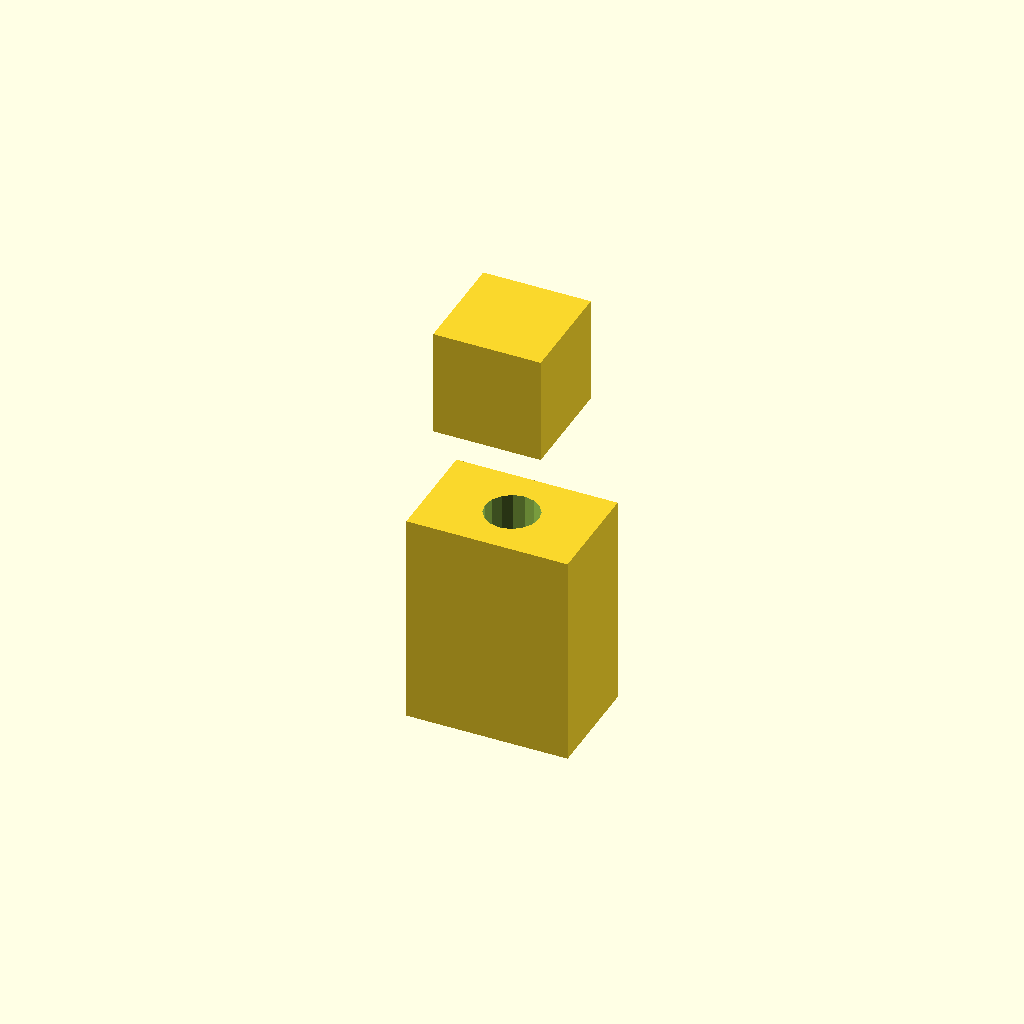
Cell 1 — every parameter at its default value.
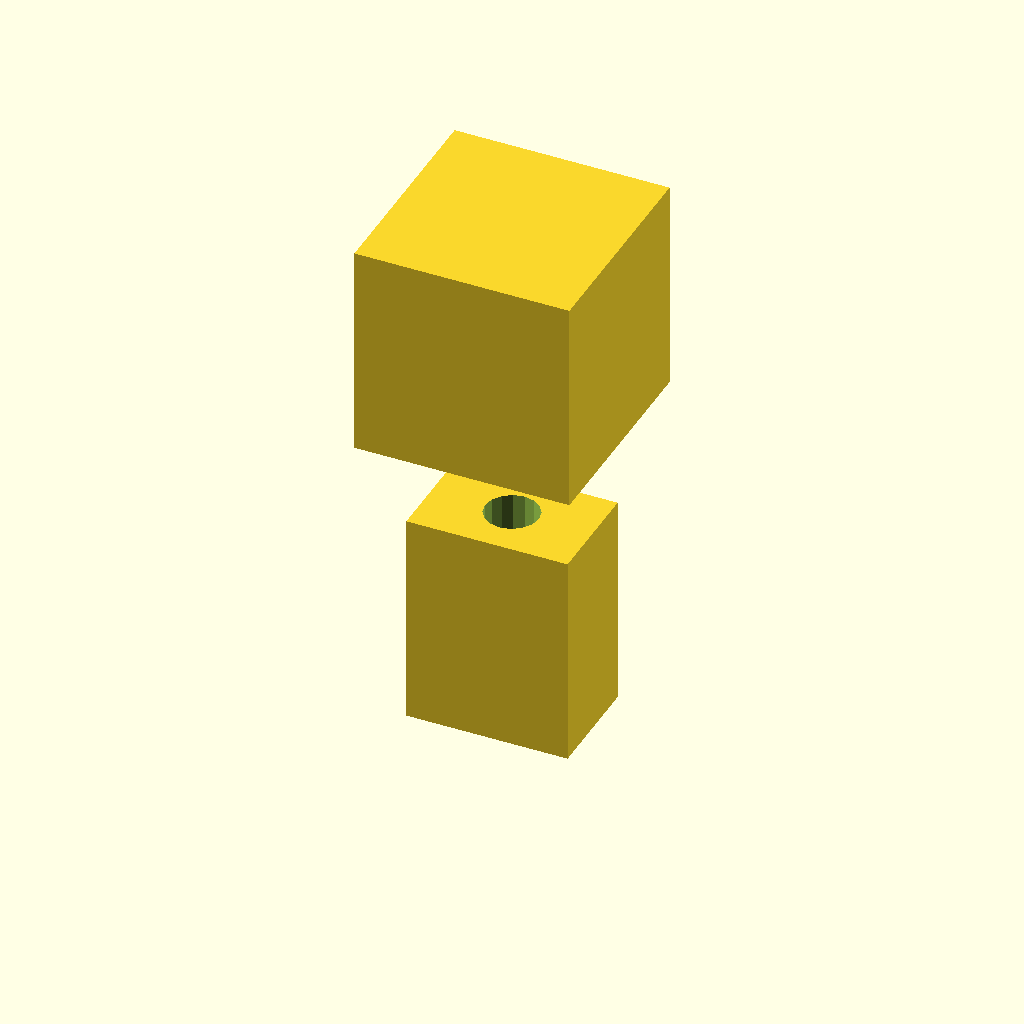
Cell 2 — cube_size set to 40, the other parameters unchanged.
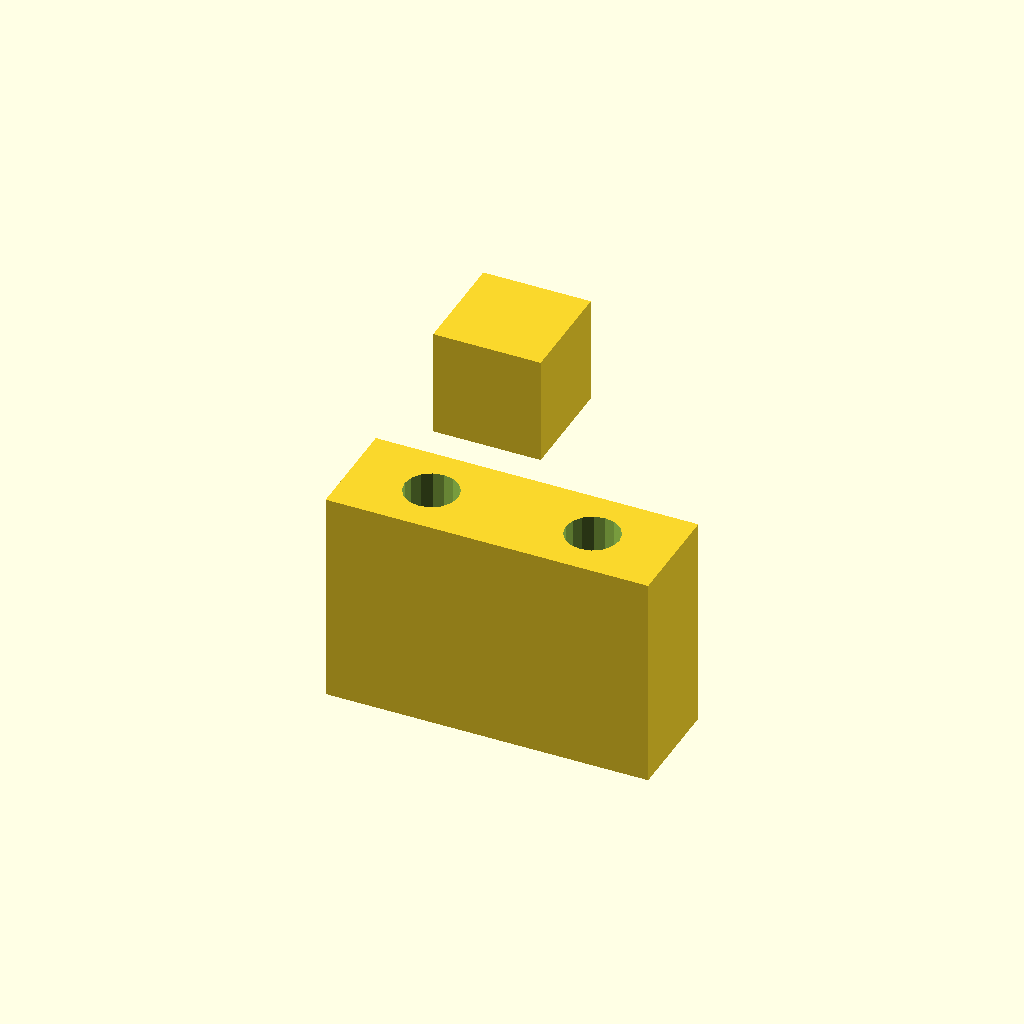
Cell 3: block_width = 60 (everything else at default).
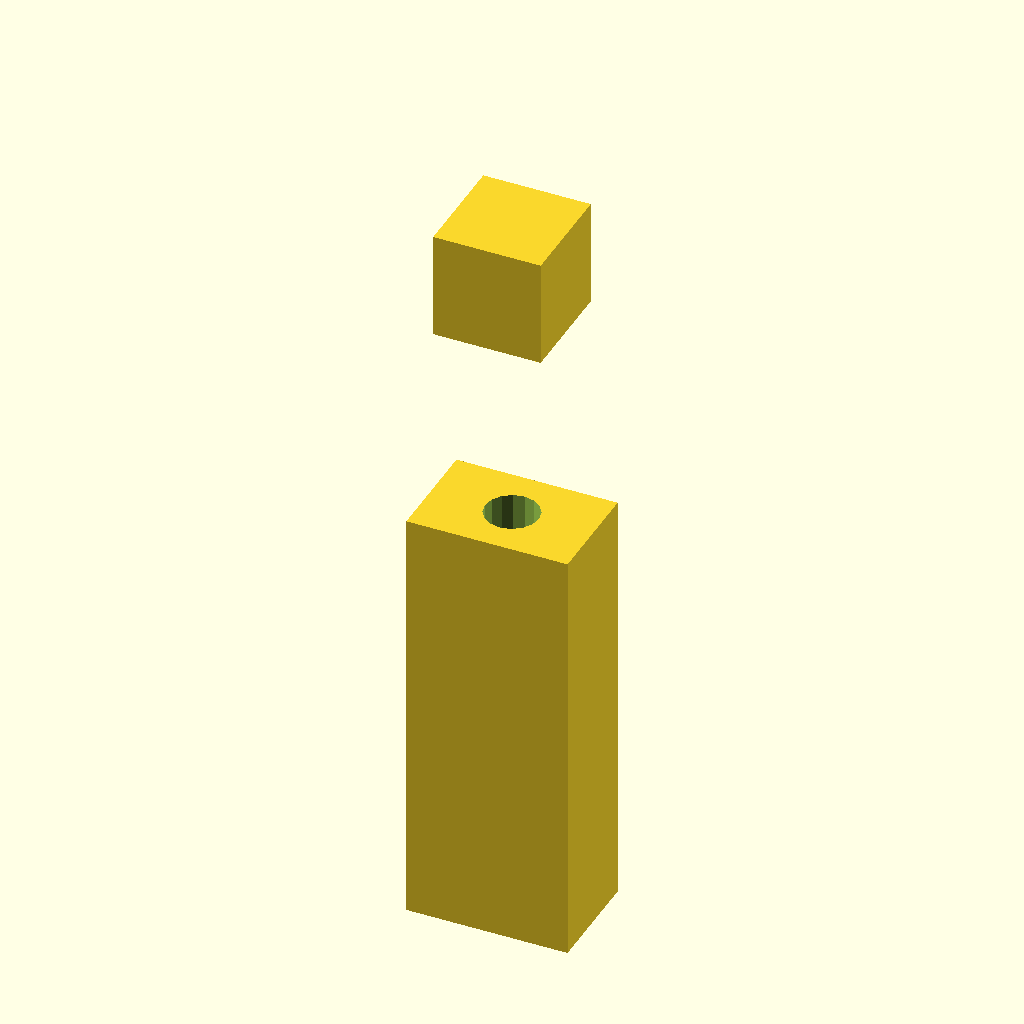
Cell 4 — block_height set to 80, the other parameters unchanged.
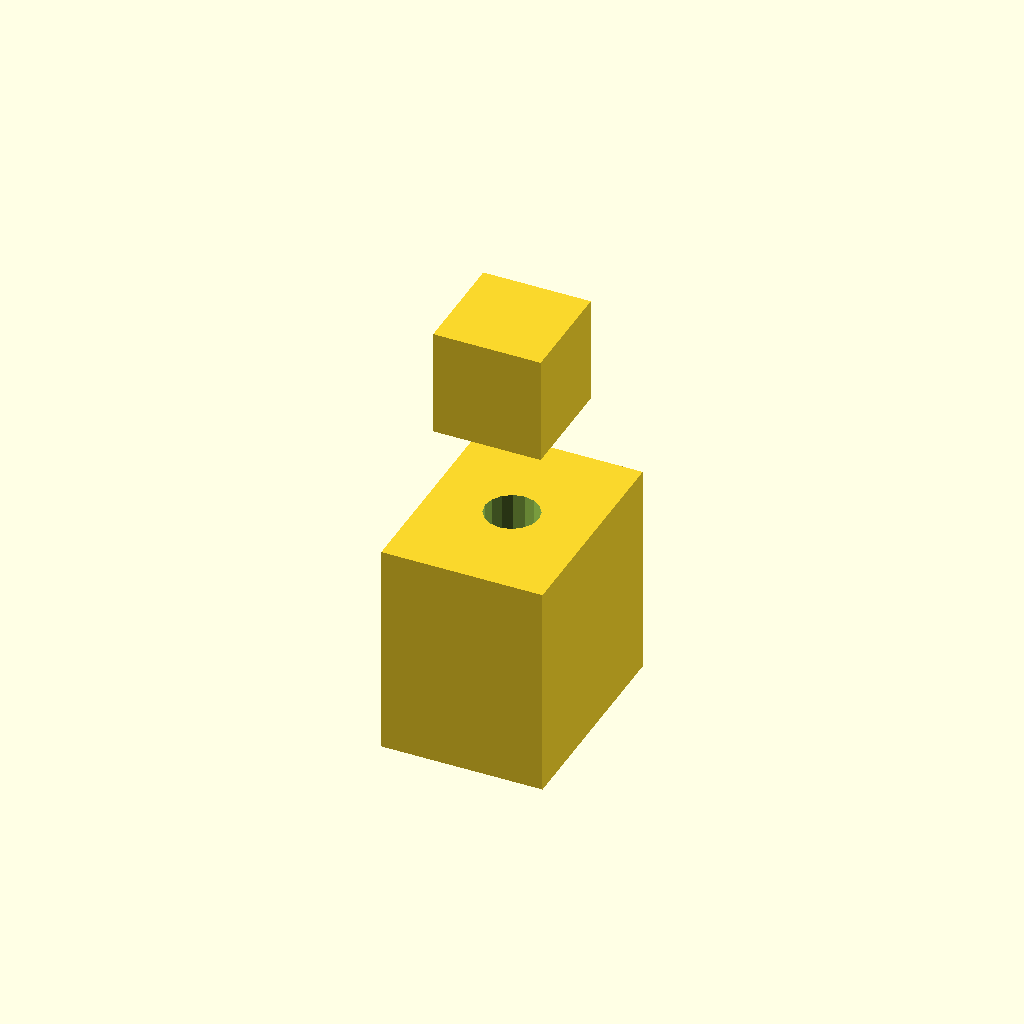
Cell 5: the same model with block_depth = 40.
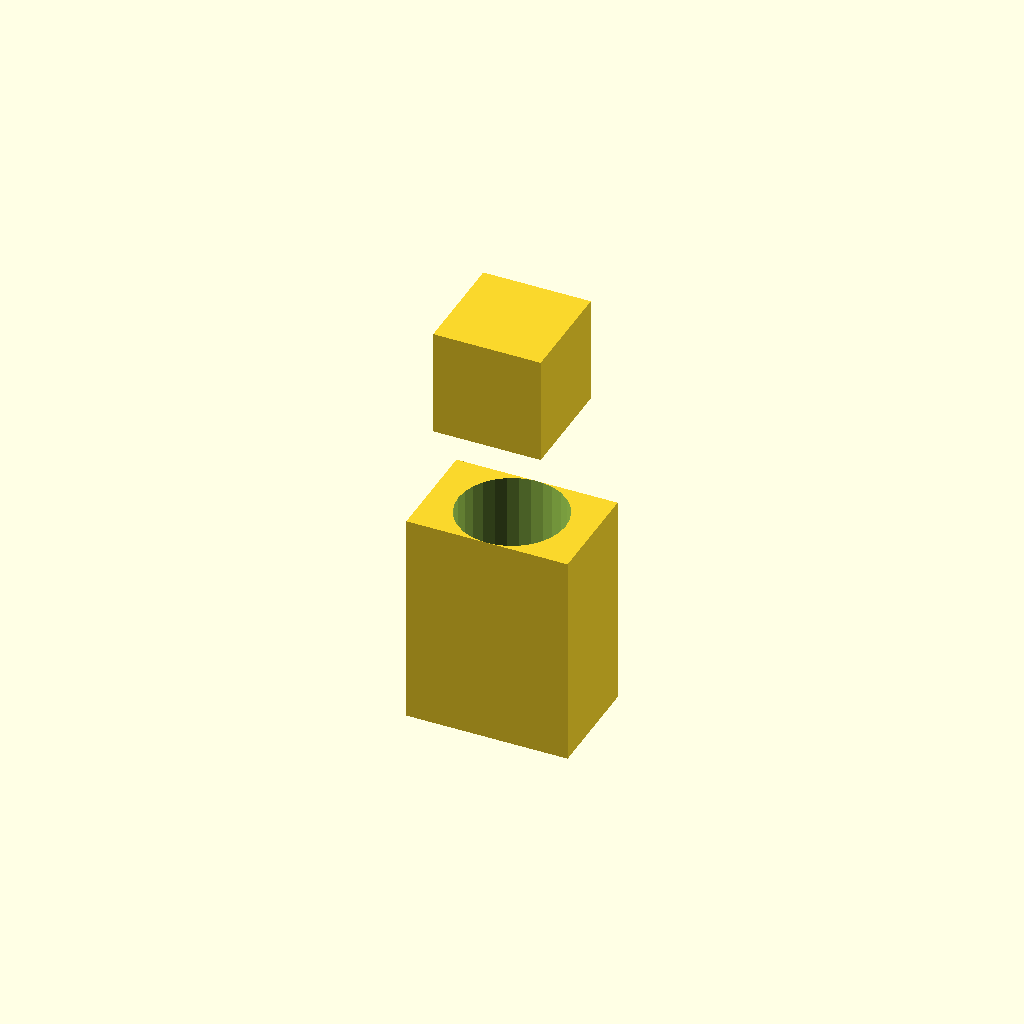
Cell 6 — hole_diameter set to 20, the other parameters unchanged.
All cells are drawn from one camera (rotation 55°, 0°, 25°, orthographic, colour scheme Cornfield), so only the parameter changes between them.
Source of the model, deepcad_8037/0055/00555740/output_0/00555740.scad:

// Define dimensions
cube_size = 20; // Size of the solid cube
block_width = 30; // Width of the rectangular block
block_height = 40; // Height of the rectangular block
block_depth = 20; // Depth of the rectangular block
hole_diameter = 10; // Diameter of the holes
hole_spacing = 15; // Distance between the centers of the holes

// Solid cube
module solid_cube() {
    cube([cube_size, cube_size, cube_size], center = true);
}

// Rectangular block with two holes
module rectangular_block_with_two_holes() {
    difference() {
        cube([block_width, block_depth, block_height], center = true);
        // Create the two holes
        translate([-block_width / 2 + hole_spacing, 0, 0])
            cylinder(h = block_height + 1, r = hole_diameter / 2, center = true);
        translate([block_width / 2 - hole_spacing, 0, 0])
            cylinder(h = block_height + 1, r = hole_diameter / 2, center = true);
    }
}

// Assembly
module assembly() {
    // Layer 1: Solid cube
    translate([0, 0, block_height / 2 + cube_size / 2])
        solid_cube();
    // Layer 2: Rectangular block with two holes
    translate([0, 0, -block_height / 2])
        rectangular_block_with_two_holes();
}

// Render the assembly
assembly();
Parameter table extracted from the source (name, type, default, range or options):
cube_size: number, default 20
block_width: number, default 30
block_height: number, default 40
block_depth: number, default 20
hole_diameter: number, default 10
hole_spacing: number, default 15
